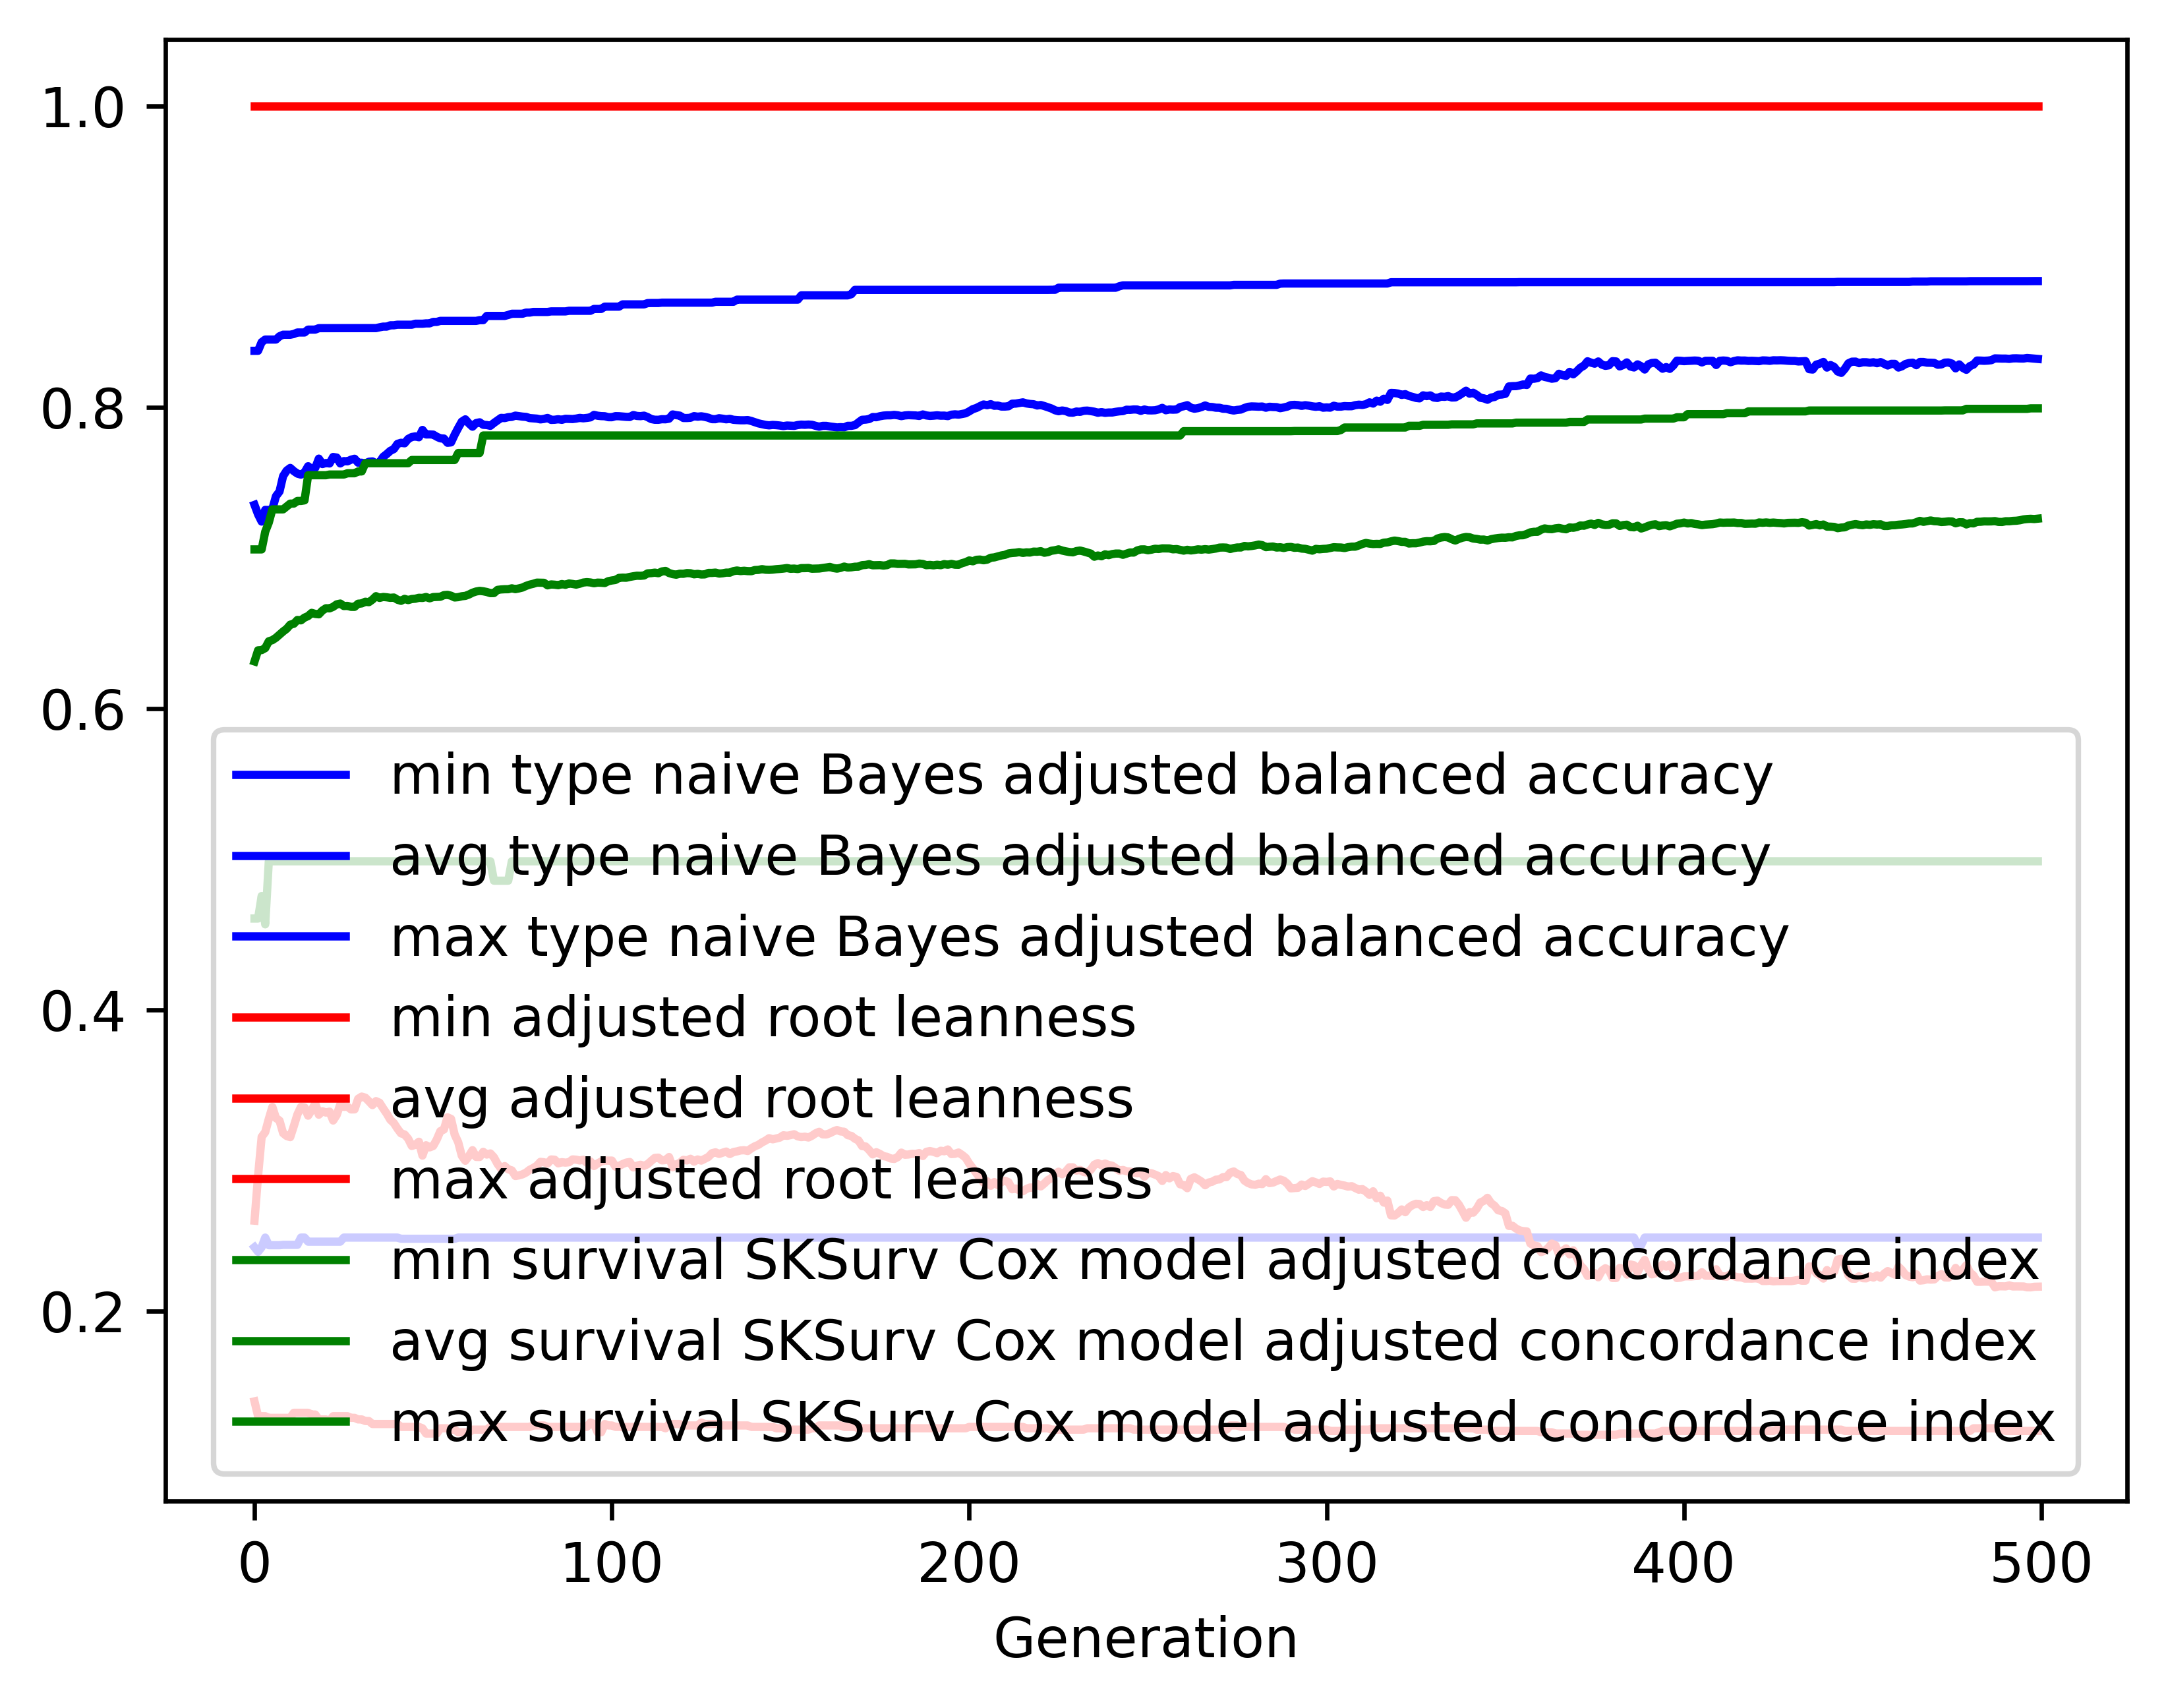

Source data for this figure (header and first rows):
gen, evals, gen_feats, explored, type naive Bayes adjusted balanced accur…, type naive Bayes adjusted balanced accur…, type naive Bayes adjusted balanced accur…, type naive Bayes adjusted balanced accur…, adjusted root leanness_min, adjusted root leanness_avg, adjusted root leanness_max, adjusted root leanness_std, survival SKSurv Cox model adjusted conco…, survival SKSurv Cox model adjusted conco…, survival SKSurv Cox model adjusted conco…, survival SKSurv Cox model adjusted conco…
0, 500, 473, 473, 0.2424, 0.7351, 0.8374, 0.1214, 0.14, 0.26, 1.0, 0.1673, 0.4605, 0.6312, 0.7056, 0.03852
1, 514, 670, 673, 0.2393, 0.7288, 0.8374, 0.1181, 0.1302, 0.2898, 1.0, 0.1349, 0.4605, 0.6386, 0.7056, 0.03196
2, 500, 741, 906, 0.2424, 0.724, 0.8431, 0.1195, 0.1302, 0.3156, 1.0, 0.1387, 0.4755, 0.6387, 0.7056, 0.03263
3, 500, 785, 1143, 0.2488, 0.7318, 0.8449, 0.1126, 0.1302, 0.3187, 1.0, 0.1426, 0.4567, 0.64, 0.7173, 0.03323
4, 500, 816, 1355, 0.2437, 0.7317, 0.8449, 0.1112, 0.1291, 0.3275, 1.0, 0.139, 0.4985, 0.6446, 0.7234, 0.03234
5, 500, 829, 1551, 0.2437, 0.7324, 0.8449, 0.111, 0.1291, 0.3354, 1.0, 0.1422, 0.4985, 0.6453, 0.7321, 0.03327
6, 500, 821, 1742, 0.2437, 0.7409, 0.8449, 0.1085, 0.1291, 0.3281, 1.0, 0.1464, 0.4985, 0.6469, 0.7321, 0.03325
7, 500, 818, 1914, 0.2437, 0.744, 0.847, 0.1096, 0.1291, 0.3264, 1.0, 0.1461, 0.4985, 0.649, 0.7321, 0.03408
8, 500, 838, 2070, 0.2439, 0.7542, 0.8481, 0.1, 0.1291, 0.3181, 1.0, 0.1439, 0.4985, 0.6511, 0.7321, 0.03441
9, 500, 841, 2219, 0.2439, 0.7579, 0.8481, 0.09774, 0.1291, 0.3162, 1.0, 0.144, 0.4985, 0.6529, 0.734, 0.03496
10, 500, 842, 2354, 0.2439, 0.7596, 0.8481, 0.09718, 0.1291, 0.3154, 1.0, 0.1428, 0.4985, 0.6556, 0.736, 0.0362
11, 500, 822, 2467, 0.2439, 0.7575, 0.8486, 0.09944, 0.1325, 0.3228, 1.0, 0.1439, 0.4985, 0.6562, 0.736, 0.0371
12, 500, 862, 2613, 0.2439, 0.7559, 0.8495, 0.09611, 0.1325, 0.3304, 1.0, 0.1429, 0.4985, 0.6587, 0.7377, 0.03714
13, 500, 841, 2729, 0.2488, 0.7552, 0.8495, 0.09538, 0.1325, 0.3355, 1.0, 0.1457, 0.4985, 0.6585, 0.7377, 0.03722
14, 500, 878, 2852, 0.2488, 0.7566, 0.8495, 0.09317, 0.1325, 0.3352, 1.0, 0.1472, 0.4985, 0.6603, 0.7381, 0.03807
15, 500, 874, 2984, 0.246, 0.7608, 0.8515, 0.09072, 0.1325, 0.3297, 1.0, 0.1447, 0.4985, 0.6613, 0.7548, 0.03914
16, 500, 865, 3100, 0.246, 0.7587, 0.8515, 0.0941, 0.1313, 0.3333, 1.0, 0.1427, 0.4985, 0.6634, 0.7548, 0.03964
17, 500, 886, 3215, 0.246, 0.7597, 0.8515, 0.09051, 0.1313, 0.3379, 1.0, 0.142, 0.4985, 0.6627, 0.7548, 0.04061
18, 500, 875, 3323, 0.246, 0.7658, 0.8524, 0.08817, 0.128, 0.3303, 1.0, 0.1403, 0.4985, 0.6625, 0.7548, 0.04084
19, 500, 873, 3436, 0.246, 0.7622, 0.8524, 0.09163, 0.128, 0.3326, 1.0, 0.1436, 0.4985, 0.665, 0.7548, 0.0408
20, 500, 847, 3529, 0.246, 0.7629, 0.8524, 0.09262, 0.128, 0.3317, 1.0, 0.1429, 0.4985, 0.6665, 0.7548, 0.04225
21, 500, 881, 3630, 0.246, 0.7626, 0.8524, 0.09561, 0.127, 0.3324, 1.0, 0.1452, 0.4985, 0.6664, 0.7553, 0.04274
22, 500, 892, 3722, 0.246, 0.7669, 0.8524, 0.09303, 0.1302, 0.3264, 1.0, 0.1448, 0.4985, 0.6674, 0.7553, 0.04284
23, 500, 907, 3807, 0.246, 0.7665, 0.8524, 0.09258, 0.1302, 0.3301, 1.0, 0.1429, 0.4985, 0.6691, 0.7553, 0.04378
24, 500, 870, 3883, 0.246, 0.7626, 0.8524, 0.09388, 0.1302, 0.3371, 1.0, 0.1445, 0.4985, 0.6696, 0.7553, 0.04455
25, 500, 897, 3967, 0.2488, 0.7642, 0.8525, 0.09468, 0.1302, 0.3355, 1.0, 0.1484, 0.4985, 0.668, 0.7553, 0.04485
26, 500, 911, 4048, 0.2488, 0.764, 0.8525, 0.09518, 0.1302, 0.3357, 1.0, 0.1496, 0.4985, 0.6681, 0.7561, 0.04567
27, 500, 928, 4128, 0.2488, 0.7651, 0.8525, 0.09548, 0.1291, 0.3338, 1.0, 0.1522, 0.4985, 0.6674, 0.7561, 0.04543
28, 500, 862, 4209, 0.2488, 0.7657, 0.8525, 0.09551, 0.1291, 0.3339, 1.0, 0.1535, 0.4985, 0.6674, 0.7561, 0.0454
29, 500, 881, 4262, 0.2488, 0.7631, 0.8525, 0.09622, 0.128, 0.3409, 1.0, 0.1512, 0.4985, 0.6695, 0.7573, 0.04585
30, 500, 883, 4324, 0.2488, 0.7631, 0.8525, 0.0963, 0.128, 0.3423, 1.0, 0.1519, 0.4985, 0.6697, 0.7573, 0.04617
31, 500, 887, 4386, 0.2488, 0.7626, 0.8525, 0.09737, 0.127, 0.3416, 1.0, 0.1535, 0.4985, 0.6708, 0.7627, 0.04649
32, 500, 899, 4444, 0.2488, 0.7637, 0.8525, 0.09783, 0.127, 0.3393, 1.0, 0.1557, 0.4985, 0.6705, 0.7627, 0.0466
33, 500, 914, 4505, 0.2488, 0.764, 0.8525, 0.09846, 0.125, 0.3367, 1.0, 0.1564, 0.4985, 0.6722, 0.7627, 0.04669
34, 500, 885, 4555, 0.2488, 0.7628, 0.8525, 0.09854, 0.125, 0.3393, 1.0, 0.1557, 0.4985, 0.6745, 0.7627, 0.04703
35, 500, 898, 4594, 0.2488, 0.7633, 0.853, 0.09927, 0.125, 0.3382, 1.0, 0.1589, 0.4985, 0.6734, 0.7627, 0.04775
36, 500, 910, 4648, 0.2488, 0.767, 0.8534, 0.0931, 0.125, 0.3345, 1.0, 0.1582, 0.4985, 0.674, 0.7627, 0.04759
37, 500, 909, 4703, 0.2488, 0.7689, 0.8534, 0.09215, 0.125, 0.331, 1.0, 0.159, 0.4985, 0.6738, 0.7627, 0.04724
38, 500, 907, 4754, 0.2488, 0.771, 0.8543, 0.09236, 0.125, 0.327, 1.0, 0.1599, 0.4985, 0.6734, 0.7627, 0.04679
39, 500, 906, 4801, 0.2488, 0.7722, 0.8543, 0.09256, 0.125, 0.3248, 1.0, 0.1593, 0.4985, 0.6736, 0.7627, 0.04652
40, 500, 931, 4845, 0.2488, 0.7756, 0.8547, 0.09016, 0.125, 0.3211, 1.0, 0.1609, 0.4985, 0.6722, 0.7627, 0.04614
41, 500, 913, 4881, 0.248, 0.7763, 0.8547, 0.09361, 0.1231, 0.3179, 1.0, 0.1624, 0.4985, 0.6714, 0.7627, 0.04626
42, 500, 914, 4927, 0.248, 0.776, 0.8547, 0.09453, 0.1231, 0.3172, 1.0, 0.1639, 0.4985, 0.6727, 0.7627, 0.04633
43, 500, 933, 4964, 0.248, 0.7789, 0.8547, 0.09269, 0.1231, 0.3143, 1.0, 0.1636, 0.4985, 0.6719, 0.7627, 0.04604
44, 500, 928, 5004, 0.248, 0.7801, 0.8547, 0.09288, 0.1231, 0.3096, 1.0, 0.1652, 0.4985, 0.6726, 0.7649, 0.04506
45, 500, 946, 5041, 0.248, 0.7806, 0.8554, 0.09233, 0.1231, 0.3103, 1.0, 0.1645, 0.4985, 0.6728, 0.7649, 0.04547
46, 500, 917, 5075, 0.248, 0.78, 0.8554, 0.09266, 0.1231, 0.3124, 1.0, 0.1653, 0.4985, 0.6734, 0.7649, 0.04572
47, 500, 940, 5105, 0.248, 0.7849, 0.8554, 0.09033, 0.1222, 0.3032, 1.0, 0.1636, 0.4985, 0.6733, 0.7649, 0.04523
48, 500, 937, 5144, 0.248, 0.7819, 0.8556, 0.09375, 0.1187, 0.3101, 1.0, 0.1646, 0.4985, 0.674, 0.7649, 0.04607
49, 500, 912, 5172, 0.248, 0.7819, 0.8556, 0.09621, 0.1187, 0.3086, 1.0, 0.1664, 0.4985, 0.6731, 0.7649, 0.04586
50, 500, 912, 5195, 0.248, 0.7818, 0.8566, 0.09634, 0.1187, 0.3096, 1.0, 0.1668, 0.4985, 0.6739, 0.7649, 0.04583
51, 500, 965, 5220, 0.248, 0.7804, 0.8566, 0.09692, 0.1187, 0.3139, 1.0, 0.1661, 0.4985, 0.674, 0.7649, 0.04656
52, 500, 936, 5244, 0.248, 0.7793, 0.8572, 0.09697, 0.1222, 0.3194, 1.0, 0.1637, 0.4985, 0.6741, 0.7649, 0.04707
53, 500, 909, 5263, 0.248, 0.7792, 0.8572, 0.09684, 0.1222, 0.3205, 1.0, 0.1632, 0.4985, 0.6752, 0.7649, 0.04649
54, 500, 923, 5291, 0.248, 0.7763, 0.8572, 0.09802, 0.1222, 0.3286, 1.0, 0.1631, 0.4985, 0.6754, 0.7649, 0.04706
55, 500, 908, 5306, 0.248, 0.7766, 0.8572, 0.0985, 0.1213, 0.3275, 1.0, 0.1641, 0.4985, 0.6748, 0.7649, 0.04714
56, 500, 893, 5330, 0.248, 0.7817, 0.8572, 0.09646, 0.1213, 0.3172, 1.0, 0.1629, 0.4985, 0.6737, 0.7649, 0.04638
57, 500, 927, 5352, 0.2488, 0.7862, 0.8572, 0.08935, 0.1195, 0.3121, 1.0, 0.1592, 0.4985, 0.6739, 0.7696, 0.04589
58, 500, 936, 5374, 0.2488, 0.7904, 0.8572, 0.08597, 0.1195, 0.303, 1.0, 0.1573, 0.4985, 0.6744, 0.7696, 0.04559
59, 500, 963, 5393, 0.2488, 0.7919, 0.8572, 0.08516, 0.1195, 0.2997, 1.0, 0.1564, 0.4985, 0.6747, 0.7696, 0.0449
... 440 more rows
